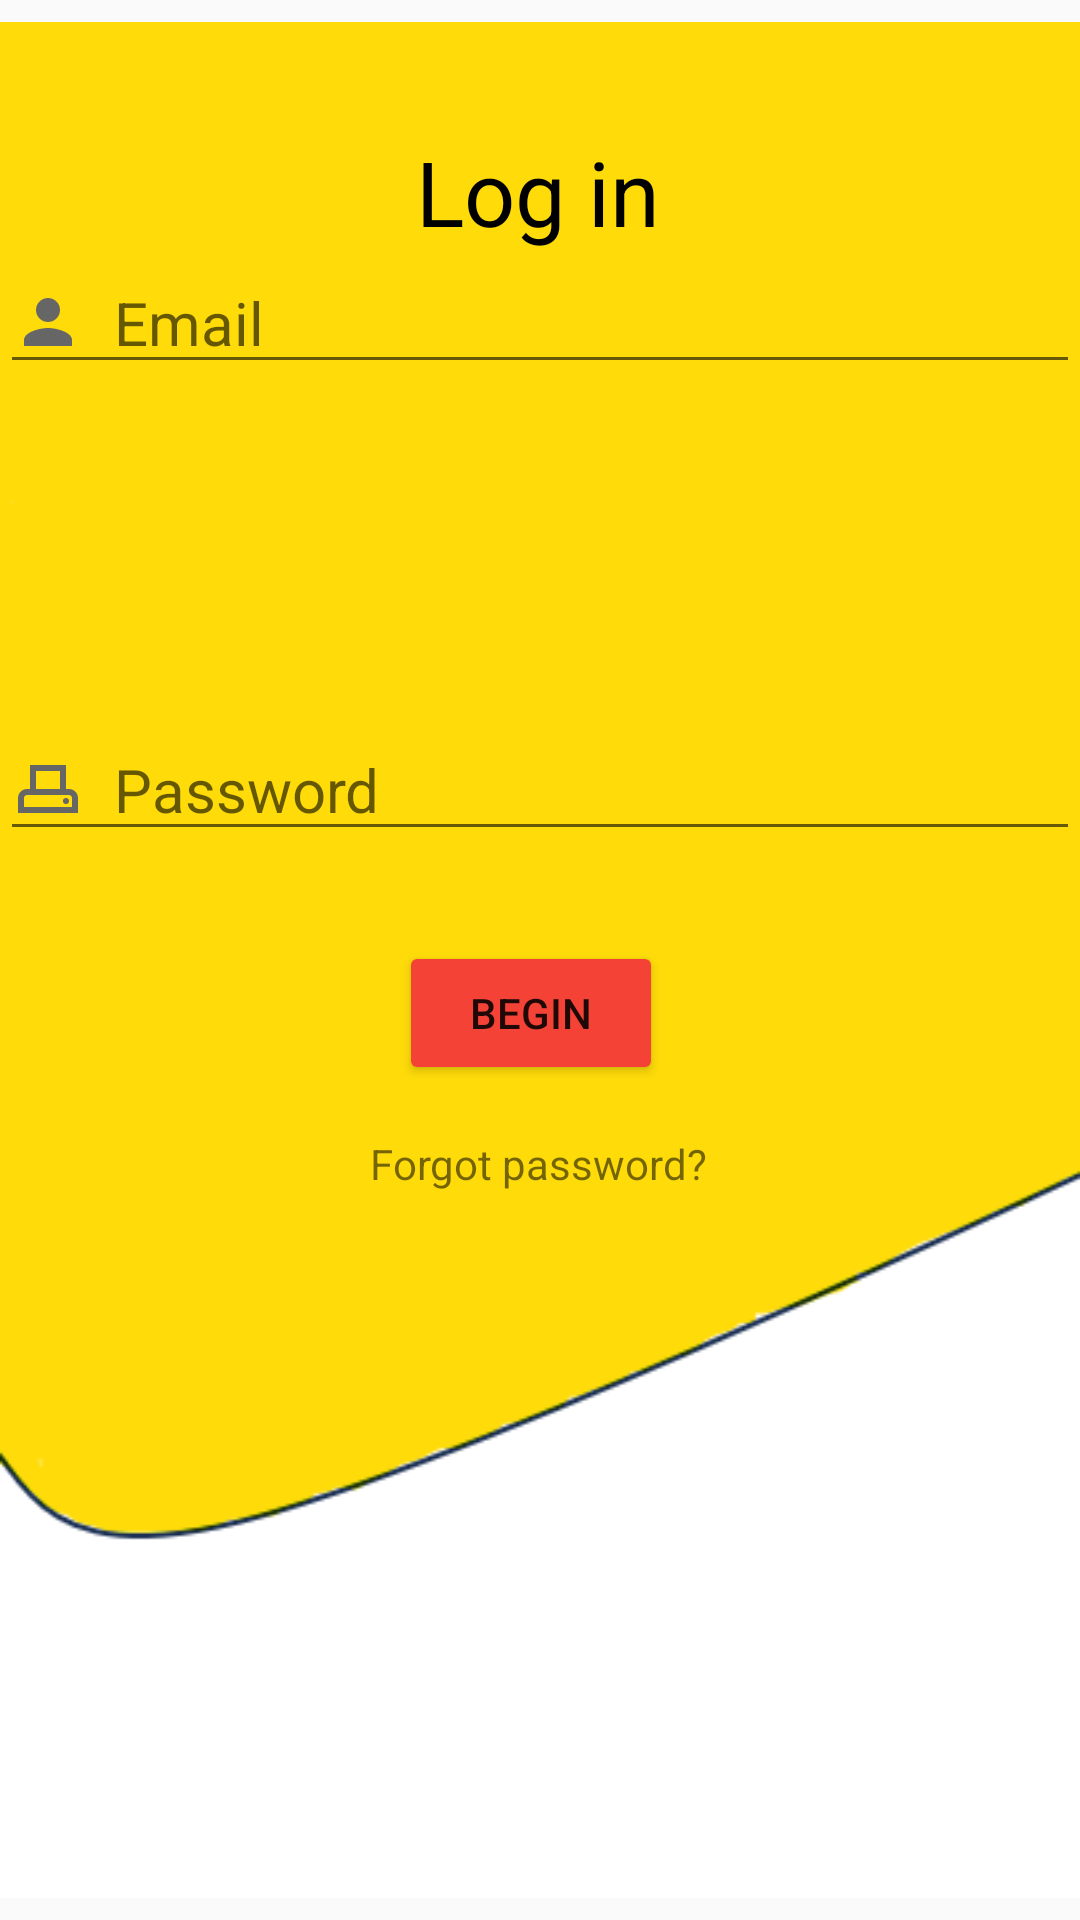

Here is an Android app screen rendered from its layout file. Give the layout XML and the strings, colors and styles it references.
<!-- AndroidManifest.xml: application theme Theme.Eatsy -->
<!-- res/layout/activity_main2.xml -->
<?xml version="1.0" encoding="utf-8"?>
<androidx.constraintlayout.widget.ConstraintLayout xmlns:android="http://schemas.android.com/apk/res/android"
    xmlns:app="http://schemas.android.com/apk/res-auto"
    xmlns:tools="http://schemas.android.com/tools"
    android:layout_width="match_parent"
    android:layout_height="match_parent"
    tools:context=".MainActivity2">


    <ImageView
        android:id="@+id/imageView"
        android:layout_width="wrap_content"
        android:layout_height="wrap_content"
        app:layout_constraintBottom_toBottomOf="parent"
        app:layout_constraintStart_toStartOf="parent"
        app:layout_constraintTop_toTopOf="parent"
        app:layout_constraintVertical_bias="0.0"
        app:srcCompat="@drawable/sign_in_page" />

    <TextView
        android:id="@+id/sign_in"
        android:layout_width="wrap_content"
        android:layout_height="wrap_content"
        android:text="Log in"
        android:textColor="@color/black"
        android:textSize="30sp"
        app:layout_constraintBottom_toBottomOf="parent"
        app:layout_constraintEnd_toEndOf="parent"
        app:layout_constraintHorizontal_bias="0.498"
        app:layout_constraintStart_toStartOf="parent"
        app:layout_constraintTop_toTopOf="parent"
        app:layout_constraintVertical_bias="0.073" />

    <EditText
        android:id="@+id/Email"
        android:layout_width="match_parent"
        android:layout_height="wrap_content"
        android:layout_marginBottom="512dp"
        android:drawableLeft="@drawable/baseline_person_24"
        android:drawablePadding="10dp"
        android:ems="10"
        android:hint="Email"
        android:inputType="text"
        android:textSize="20sp"
        app:layout_constraintBottom_toBottomOf="parent"
        app:layout_constraintEnd_toEndOf="parent"
        app:layout_constraintHorizontal_bias="0.0"
        app:layout_constraintStart_toStartOf="parent"

        />

    <EditText
        android:id="@+id/user_pass"
        android:layout_width="match_parent"
        android:layout_height="wrap_content"
        android:drawableLeft="@drawable/outline_adf_scanner_24"
        android:drawablePadding="10dp"
        android:ems="10"
        android:hint="Password"
        android:inputType="text"
        android:textSize="20sp"
        app:layout_constraintBottom_toBottomOf="parent"
        app:layout_constraintEnd_toEndOf="parent"
        app:layout_constraintTop_toTopOf="parent"
        app:layout_constraintVertical_bias="0.402" />

    <Button
        android:id="@+id/login"
        android:layout_width="wrap_content"
        android:layout_height="wrap_content"
        android:backgroundTint="#F44336"

        android:text="Begin"
        app:layout_constraintBottom_toBottomOf="parent"
        app:layout_constraintEnd_toEndOf="parent"
        app:layout_constraintHorizontal_bias="0.489"
        app:layout_constraintStart_toStartOf="parent"
        app:layout_constraintTop_toTopOf="parent"
        app:layout_constraintVertical_bias="0.53" />

    <TextView
        android:id="@+id/for_passwrod"
        android:layout_width="wrap_content"
        android:layout_height="wrap_content"
        android:text="Forgot password?"
        app:layout_constraintBottom_toBottomOf="parent"
        app:layout_constraintEnd_toEndOf="parent"
        app:layout_constraintHorizontal_bias="0.498"
        app:layout_constraintStart_toStartOf="parent"
        app:layout_constraintTop_toTopOf="parent"
        app:layout_constraintVertical_bias="0.609" />


</androidx.constraintlayout.widget.ConstraintLayout>
<!-- resources referenced by this layout -->
<resources>
  <color name="black">#FF000000</color>
  <!-- drawable baseline_person_24 (drawable) -->
  <vector android:height="24dp" android:tint="#666667"
      android:viewportHeight="24" android:viewportWidth="24"
      android:width="24dp" xmlns:android="http://schemas.android.com/apk/res/android">
      <path android:fillColor="@android:color/white" android:pathData="M12,12c2.21,0 4,-1.79 4,-4s-1.79,-4 -4,-4 -4,1.79 -4,4 1.79,4 4,4zM12,14c-2.67,0 -8,1.34 -8,4v2h16v-2c0,-2.66 -5.33,-4 -8,-4z"/>
  </vector>
  <!-- drawable outline_adf_scanner_24 (drawable) -->
  <vector xmlns:android="http://schemas.android.com/apk/res/android" android:height="24dp" android:tint="#666667" android:viewportHeight="24" android:viewportWidth="24" android:width="24dp">
        
      <path android:fillColor="@android:color/white" android:pathData="M19,12h-1V4H6v8H5c-1.66,0 -3,1.34 -3,3v5h20v-5C22,13.34 20.66,12 19,12zM8,6h8v6H8V6zM20,18H4v-3c0,-0.55 0.45,-1 1,-1h14c0.55,0 1,0.45 1,1V18z"/>
        
      <path android:fillColor="@android:color/white" android:pathData="M18,16m-1,0a1,1 0,1 1,2 0a1,1 0,1 1,-2 0"/>
      
  </vector>
  <!-- drawable sign_in_page: png bitmap (drawable, 8225 bytes) -->
  <style name="Theme.Eatsy" parent="Base.Theme.Eatsy">
  
          <item name="android:windowIsTranslucent">true</item>
          <item name="android:windowNoTitle">true</item>
      </style>
  <style name="Base.Theme.Eatsy" parent="Theme.MaterialComponents.DayNight.Bridge">
          
          
      </style>
</resources>
